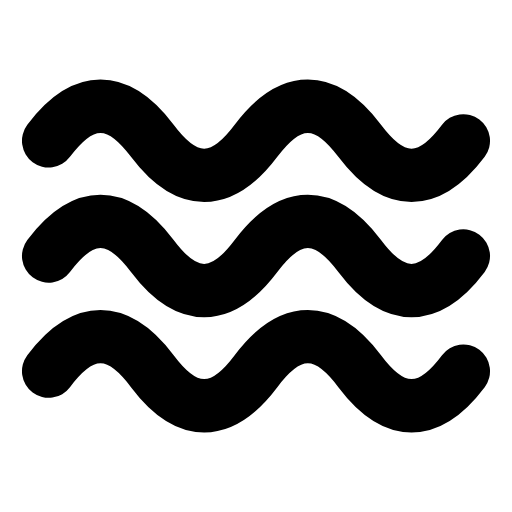
t = 0.00 s
t = 0.32 s: frame unchanged from t = 0.00 s, image omitted
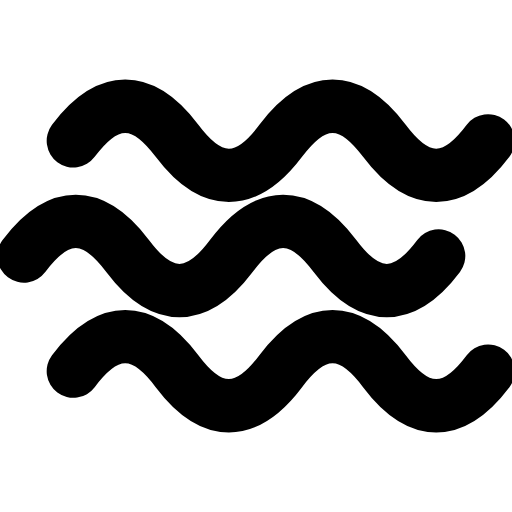
t = 0.76 s
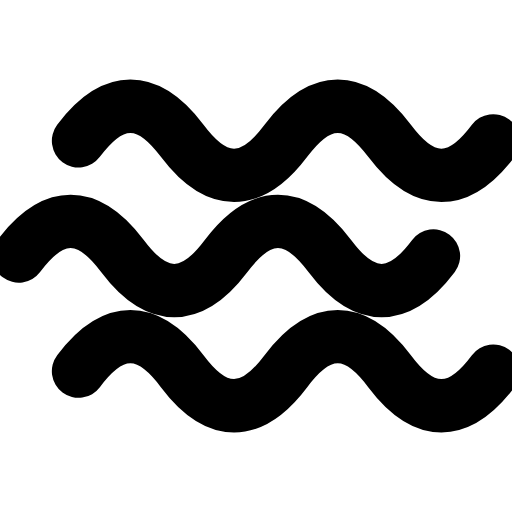
t = 1.02 s
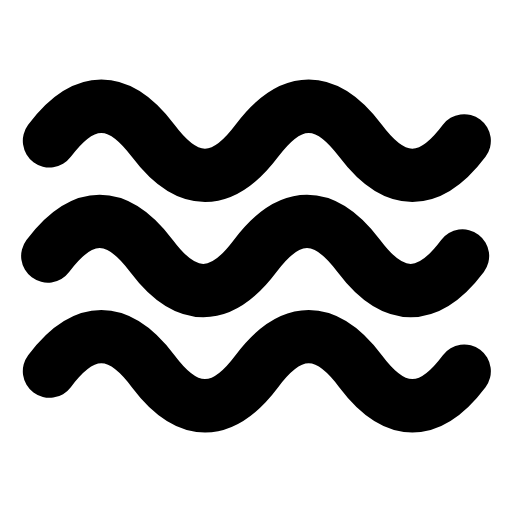
t = 1.42 s
t = 1.79 s: frame unchanged from t = 0.00 s, image omitted

The animated SVG that drew these frames (rendered in a browser with its animation timeline set to each time). Animation: 3 SMIL elements (animateTransform=3); one cycle of 2.10 s, repeats indefinitely.

<svg xmlns="http://www.w3.org/2000/svg" width="24" height="24" viewBox="0 0 24 24" fill="none"><g transform="translate(-0.96 -0.96) scale(1.08)"><g><animateTransform attributeName="transform" type="translate" values="0 0;0 0;1.3 0;0 0;0 0" keyTimes="0;0.3;0.55;0.8;1" dur="2.1s" repeatCount="indefinite" calcMode="spline" keySplines="0.16 1 0.3 1;0.16 1 0.3 1;0.16 1 0.3 1;0.16 1 0.3 1"/><path stroke="currentColor" stroke-width="2.315" stroke-linecap="round" stroke-linejoin="round" fill="none" d="M3 7C4.5 5 6 5 7.5 7S10.5 9 12 7S15 5 16.5 7S19.5 9 21 7"></path></g><g><animateTransform attributeName="transform" type="translate" values="0 0;0 0;-1.3 0;0 0;0 0" keyTimes="0;0.3;0.55;0.8;1" dur="2.1s" repeatCount="indefinite" calcMode="spline" keySplines="0.16 1 0.3 1;0.16 1 0.3 1;0.16 1 0.3 1;0.16 1 0.3 1"/><path stroke="currentColor" stroke-width="2.315" stroke-linecap="round" stroke-linejoin="round" fill="none" d="M3 12C4.5 10 6 10 7.5 12S10.5 14 12 12S15 10 16.5 12S19.5 14 21 12"></path></g><g><animateTransform attributeName="transform" type="translate" values="0 0;0 0;1.3 0;0 0;0 0" keyTimes="0;0.3;0.55;0.8;1" dur="2.1s" repeatCount="indefinite" calcMode="spline" keySplines="0.16 1 0.3 1;0.16 1 0.3 1;0.16 1 0.3 1;0.16 1 0.3 1"/><path stroke="currentColor" stroke-width="2.315" stroke-linecap="round" stroke-linejoin="round" fill="none" d="M3 17C4.5 15 6 15 7.5 17S10.5 19 12 17S15 15 16.5 17S19.5 19 21 17"></path></g></g></svg>
